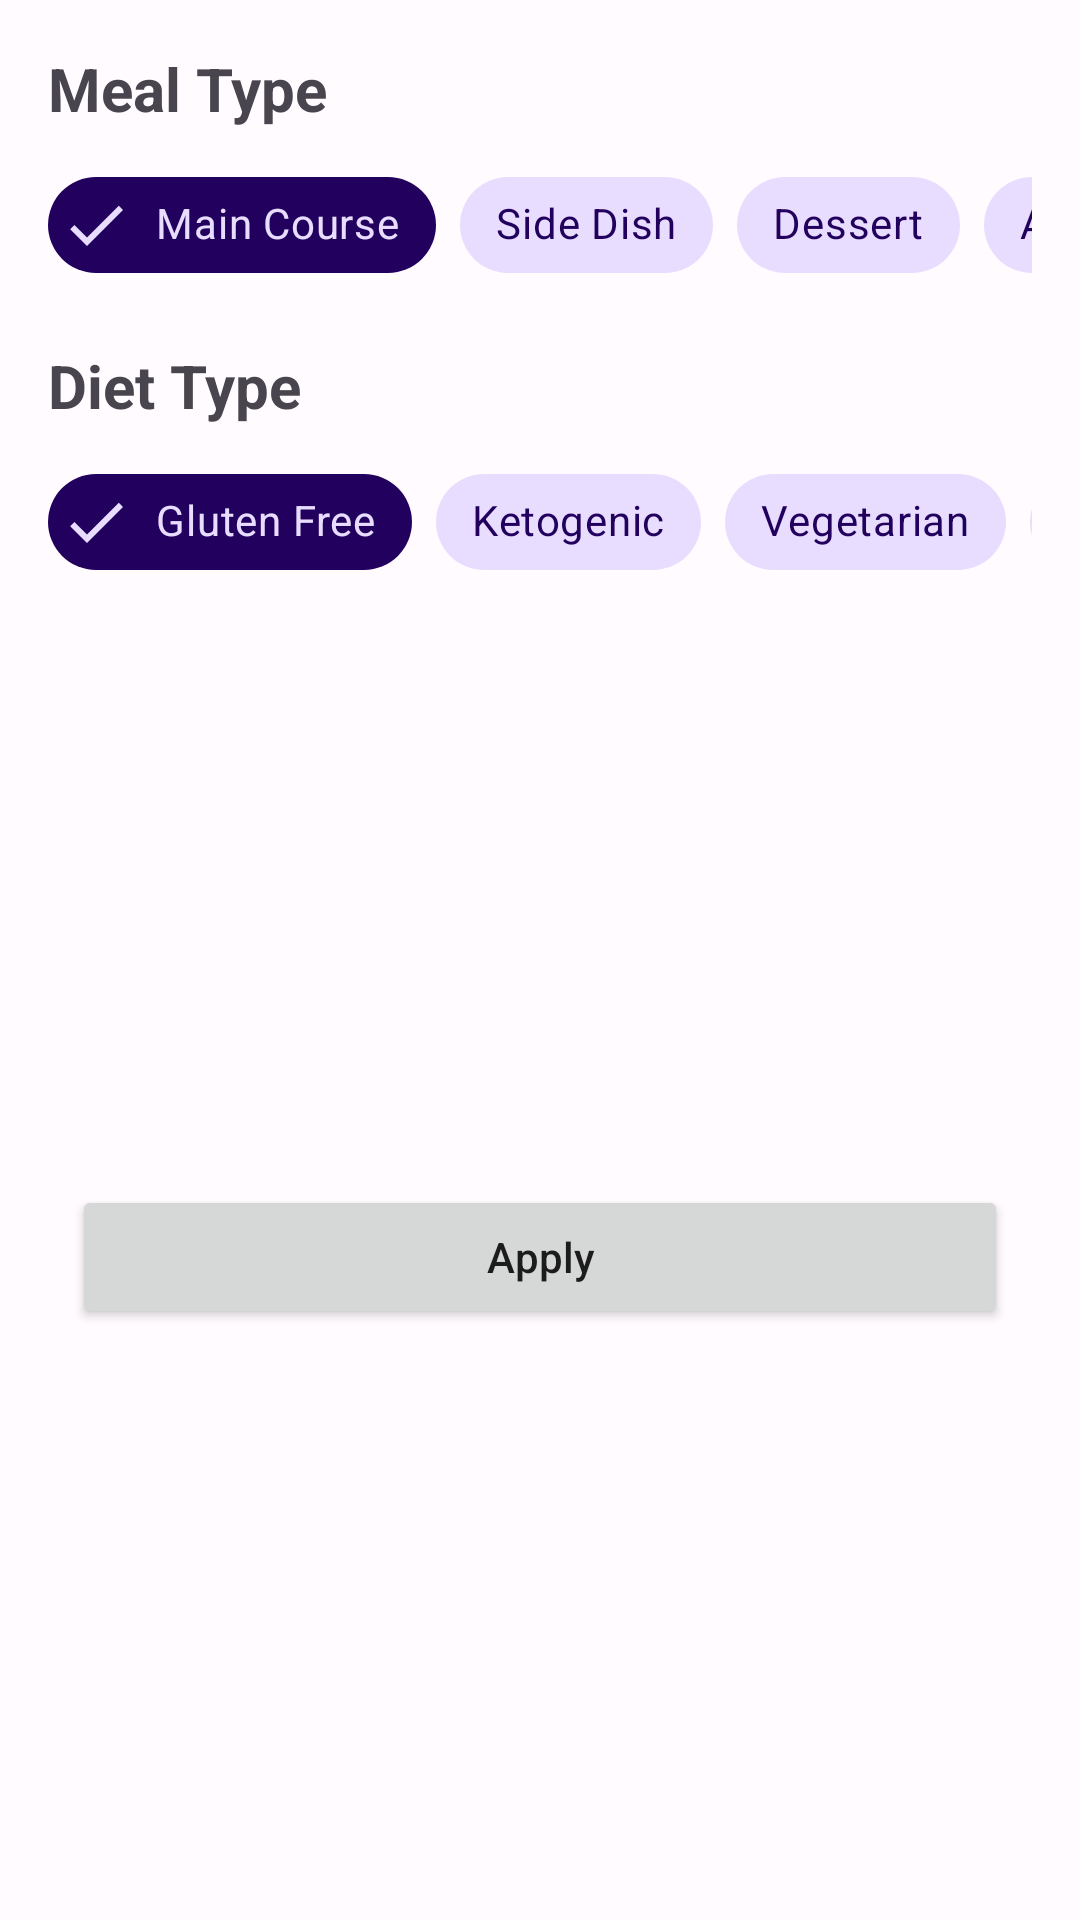

Android layout source for this screen:
<!-- AndroidManifest.xml: application theme Theme.FoodyRecipes -->
<!-- res/layout/fragment_filter_bottom_sheet.xml -->
<?xml version="1.0" encoding="utf-8"?>
<androidx.constraintlayout.widget.ConstraintLayout xmlns:android="http://schemas.android.com/apk/res/android"
    xmlns:app="http://schemas.android.com/apk/res-auto"
    android:layout_width="match_parent"
    android:layout_height="wrap_content">

    <TextView
        android:id="@+id/tvMealType"
        style="@style/Widget.FoodyRecipe.TitleStyle"
        android:layout_width="wrap_content"
        android:layout_height="wrap_content"
        android:layout_marginStart="@dimen/_16dp"
        android:layout_marginTop="@dimen/_16dp"
        android:text="@string/meal_type"
        app:layout_constraintStart_toStartOf="parent"
        app:layout_constraintTop_toTopOf="parent" />

    <HorizontalScrollView
        android:id="@+id/mealTypeScrollView"
        android:layout_width="match_parent"
        android:layout_height="wrap_content"
        android:layout_marginStart="@dimen/_16dp"
        android:layout_marginTop="@dimen/_8dp"
        android:layout_marginEnd="@dimen/_16dp"
        android:scrollbars="none"
        app:layout_constraintEnd_toEndOf="parent"
        app:layout_constraintStart_toStartOf="parent"
        app:layout_constraintTop_toBottomOf="@id/tvMealType">

        <com.google.android.material.chip.ChipGroup
            android:id="@+id/mealTypeChipGroup"
            android:layout_width="wrap_content"
            android:layout_height="match_parent"
            app:checkedChip="@id/main_course_chip"
            app:singleLine="true"
            app:singleSelection="true">

            <com.google.android.material.chip.Chip
                android:id="@+id/main_course_chip"
                style="@style/CustomChipStyle"
                android:layout_width="wrap_content"
                android:layout_height="wrap_content"
                android:text="@string/main_course" />

            <com.google.android.material.chip.Chip
                android:id="@+id/side_dish_chip"
                style="@style/CustomChipStyle"
                android:layout_width="wrap_content"
                android:layout_height="wrap_content"
                android:text="@string/side_dish" />

            <com.google.android.material.chip.Chip
                android:id="@+id/dessert_chip"
                style="@style/CustomChipStyle"
                android:layout_width="wrap_content"
                android:layout_height="wrap_content"
                android:text="@string/dessert" />

            <com.google.android.material.chip.Chip
                android:id="@+id/appetizer_chip"
                style="@style/CustomChipStyle"
                android:layout_width="wrap_content"
                android:layout_height="wrap_content"
                android:text="@string/appetizer" />

            <com.google.android.material.chip.Chip
                android:id="@+id/salad_chip"
                style="@style/CustomChipStyle"
                android:layout_width="wrap_content"
                android:layout_height="wrap_content"
                android:text="@string/salad" />

            <com.google.android.material.chip.Chip
                android:id="@+id/bread_chip"
                style="@style/CustomChipStyle"
                android:layout_width="wrap_content"
                android:layout_height="wrap_content"
                android:text="@string/bread" />

            <com.google.android.material.chip.Chip
                android:id="@+id/breakfast_chip"
                style="@style/CustomChipStyle"
                android:layout_width="wrap_content"
                android:layout_height="wrap_content"
                android:text="@string/breakfast" />

            <com.google.android.material.chip.Chip
                android:id="@+id/soup_chip"
                style="@style/CustomChipStyle"
                android:layout_width="wrap_content"
                android:layout_height="wrap_content"
                android:text="@string/soup" />

            <com.google.android.material.chip.Chip
                android:id="@+id/beverage_chip"
                style="@style/CustomChipStyle"
                android:layout_width="wrap_content"
                android:layout_height="wrap_content"
                android:text="@string/beverage" />

            <com.google.android.material.chip.Chip
                android:id="@+id/sauce_chip"
                style="@style/CustomChipStyle"
                android:layout_width="wrap_content"
                android:layout_height="wrap_content"
                android:text="@string/sauce" />

            <com.google.android.material.chip.Chip
                android:id="@+id/marinade_chip"
                style="@style/CustomChipStyle"
                android:layout_width="wrap_content"
                android:layout_height="wrap_content"
                android:text="@string/marinade" />

            <com.google.android.material.chip.Chip
                android:id="@+id/finger_food_chip"
                style="@style/CustomChipStyle"
                android:layout_width="wrap_content"
                android:layout_height="wrap_content"
                android:text="@string/fingerfood" />

            <com.google.android.material.chip.Chip
                android:id="@+id/snack_chip"
                style="@style/CustomChipStyle"
                android:layout_width="wrap_content"
                android:layout_height="wrap_content"
                android:text="@string/snack" />

            <com.google.android.material.chip.Chip
                android:id="@+id/drink_chip"
                style="@style/CustomChipStyle"
                android:layout_width="wrap_content"
                android:layout_height="wrap_content"
                android:text="@string/drink" />
        </com.google.android.material.chip.ChipGroup>

    </HorizontalScrollView>


    <TextView
        android:id="@+id/tvDietType"
        style="@style/Widget.FoodyRecipe.TitleStyle"
        android:layout_width="wrap_content"
        android:layout_height="wrap_content"
        android:layout_marginStart="@dimen/_16dp"
        android:layout_marginTop="@dimen/_16dp"
        android:text="@string/diet_type"
        app:layout_constraintStart_toStartOf="parent"
        app:layout_constraintTop_toBottomOf="@id/mealTypeScrollView" />

    <HorizontalScrollView
        android:id="@+id/dietTypeScrollView"
        android:layout_width="match_parent"
        android:layout_height="wrap_content"
        android:layout_marginStart="@dimen/_16dp"
        android:layout_marginTop="@dimen/_8dp"
        android:layout_marginEnd="@dimen/_16dp"
        android:scrollbars="none"
        app:layout_constraintTop_toBottomOf="@id/tvDietType">

        <com.google.android.material.chip.ChipGroup
            android:id="@+id/dietType_chipGroup"
            android:layout_width="wrap_content"
            android:layout_height="match_parent"
            app:checkedChip="@+id/gluten_free_chip"
            app:selectionRequired="true"
            app:singleLine="true"
            app:singleSelection="true">

            <com.google.android.material.chip.Chip
                android:id="@+id/gluten_free_chip"
                style="@style/CustomChipStyle"
                android:layout_width="wrap_content"
                android:layout_height="wrap_content"
                android:text="@string/gluten_free" />

            <com.google.android.material.chip.Chip
                android:id="@+id/ketogenic_chip"
                style="@style/CustomChipStyle"
                android:layout_width="wrap_content"
                android:layout_height="wrap_content"
                android:text="@string/ketogenic" />

            <com.google.android.material.chip.Chip
                android:id="@+id/vegetarian_chip"
                style="@style/CustomChipStyle"
                android:layout_width="wrap_content"
                android:layout_height="wrap_content"
                android:text="@string/vegetarian" />

            <com.google.android.material.chip.Chip
                android:id="@+id/vegan_chip"
                style="@style/CustomChipStyle"
                android:layout_width="wrap_content"
                android:layout_height="wrap_content"
                android:text="@string/vegan" />

            <com.google.android.material.chip.Chip
                android:id="@+id/pescetarian_chip"
                style="@style/CustomChipStyle"
                android:layout_width="wrap_content"
                android:layout_height="wrap_content"
                android:text="@string/pescetarian" />

            <com.google.android.material.chip.Chip
                android:id="@+id/paleo_chip"
                style="@style/CustomChipStyle"
                android:layout_width="wrap_content"
                android:layout_height="wrap_content"
                android:text="@string/paleo" />

            <com.google.android.material.chip.Chip
                android:id="@+id/primal_chip"
                style="@style/CustomChipStyle"
                android:layout_width="wrap_content"
                android:layout_height="wrap_content"
                android:text="@string/primal" />

            <com.google.android.material.chip.Chip
                android:id="@+id/whole30_chip"
                style="@style/CustomChipStyle"
                android:layout_width="wrap_content"
                android:layout_height="wrap_content"
                android:text="@string/whole30" />
        </com.google.android.material.chip.ChipGroup>
    </HorizontalScrollView>

    <Button
        android:id="@+id/buttonApply"
        android:layout_width="match_parent"
        android:layout_height="wrap_content"
        android:layout_margin="@dimen/_24dp"
        android:text="@string/apply"
        android:textAllCaps="false"
        app:layout_constraintBottom_toBottomOf="parent"
        app:layout_constraintTop_toBottomOf="@id/dietTypeScrollView" />

</androidx.constraintlayout.widget.ConstraintLayout>
<!-- resources referenced by this layout -->
<resources>
  <dimen name="_16dp">16dp</dimen>
  <dimen name="_24dp">24dp</dimen>
  <dimen name="_8dp">8dp</dimen>
  <string name="appetizer">Appetizer</string>
  <string name="apply">Apply</string>
  <string name="beverage">Beverage</string>
  <string name="bread">Bread</string>
  <string name="breakfast">Breakfast</string>
  <string name="dessert">Dessert</string>
  <string name="diet_type">Diet Type</string>
  <string name="drink">Drink</string>
  <string name="fingerfood">FingerFood</string>
  <string name="gluten_free">Gluten Free</string>
  <string name="ketogenic">Ketogenic</string>
  <string name="main_course">Main Course</string>
  <string name="marinade">Marinade</string>
  <string name="meal_type">Meal Type</string>
  <string name="paleo">Paleo</string>
  <string name="pescetarian">Pescetarian</string>
  <string name="primal">Primal</string>
  <string name="salad">Salad</string>
  <string name="sauce">Sauce</string>
  <string name="side_dish">Side Dish</string>
  <string name="snack">Snack</string>
  <string name="soup">Soup</string>
  <string name="vegan">Vegan</string>
  <string name="vegetarian">Vegetarian</string>
  <string name="whole30">Whole30</string>
  <style name="CustomChipStyle" parent="Widget.MaterialComponents.Chip.Filter">
          <item name="chipBackgroundColor">@color/chip_background_color</item>
          <item name="android:textColor">@color/chip_text_color</item>
          <item name="checkedIconTint">@color/chip_text_color</item>
      </style>
  <style name="Widget.FoodyRecipe.TitleStyle" parent="Widget.MaterialComponents.TextView">
          <item name="android:textColor">@color/onSurfaceVariant</item>
          <item name="maxLines">2</item>
          <item name="android:textSize">@dimen/_20sp</item>
          <item name="android:textStyle">bold</item>
      </style>
  <color name="onSurfaceVariant">#49454E</color>
  <dimen name="_20sp">20sp</dimen>
  <color name="primary">#6750A4</color>
  <color name="onPrimary">#FFFFFF</color>
  <color name="primaryContainer">#E9DDFF</color>
  <color name="onPrimaryContainer">#22005D</color>
  <color name="secondary">#625B71</color>
  <color name="onSecondary">#FFFFFF</color>
  <color name="secondaryContainer">#E8DEF8</color>
  <color name="onSecondaryContainer">#1E192B</color>
  <color name="tertiary">#7E5700</color>
  <color name="onTertiary">#FFFFFF</color>
  <color name="tertiaryContainer">#FFDEAC</color>
  <color name="onTertiaryContainer">#281900</color>
  <color name="error">#BA1A1A</color>
  <color name="onError">#FFFFFF</color>
  <color name="errorContainer">#FFDAD6</color>
  <color name="onErrorContainer">#410002</color>
  <color name="background">#FFFBFF</color>
  <color name="onBackground">#1C1B1E</color>
  <color name="surface">#FFFBFF</color>
  <color name="onSurface">#1C1B1E</color>
  <color name="surfaceVariant">#E7E0EB</color>
  <color name="outline">#7A757F</color>
  <color name="inverseOnSurface">#F4EFF4</color>
  <color name="inverseSurface">#313033</color>
  <color name="inversePrimary">#CFBCFF</color>
  <style name="Widget.FoodyRecipe.OverflowStyle.Icon" parent="Widget.AppCompat.ActionButton.Overflow">
          <item name="android:tint">@color/onSurface</item>
      </style>
  <style name="Widget.FoodyRecipe.OverflowStyle" parent="Widget.Material3.PopupMenu.ListPopupWindow">
      </style>
</resources>
